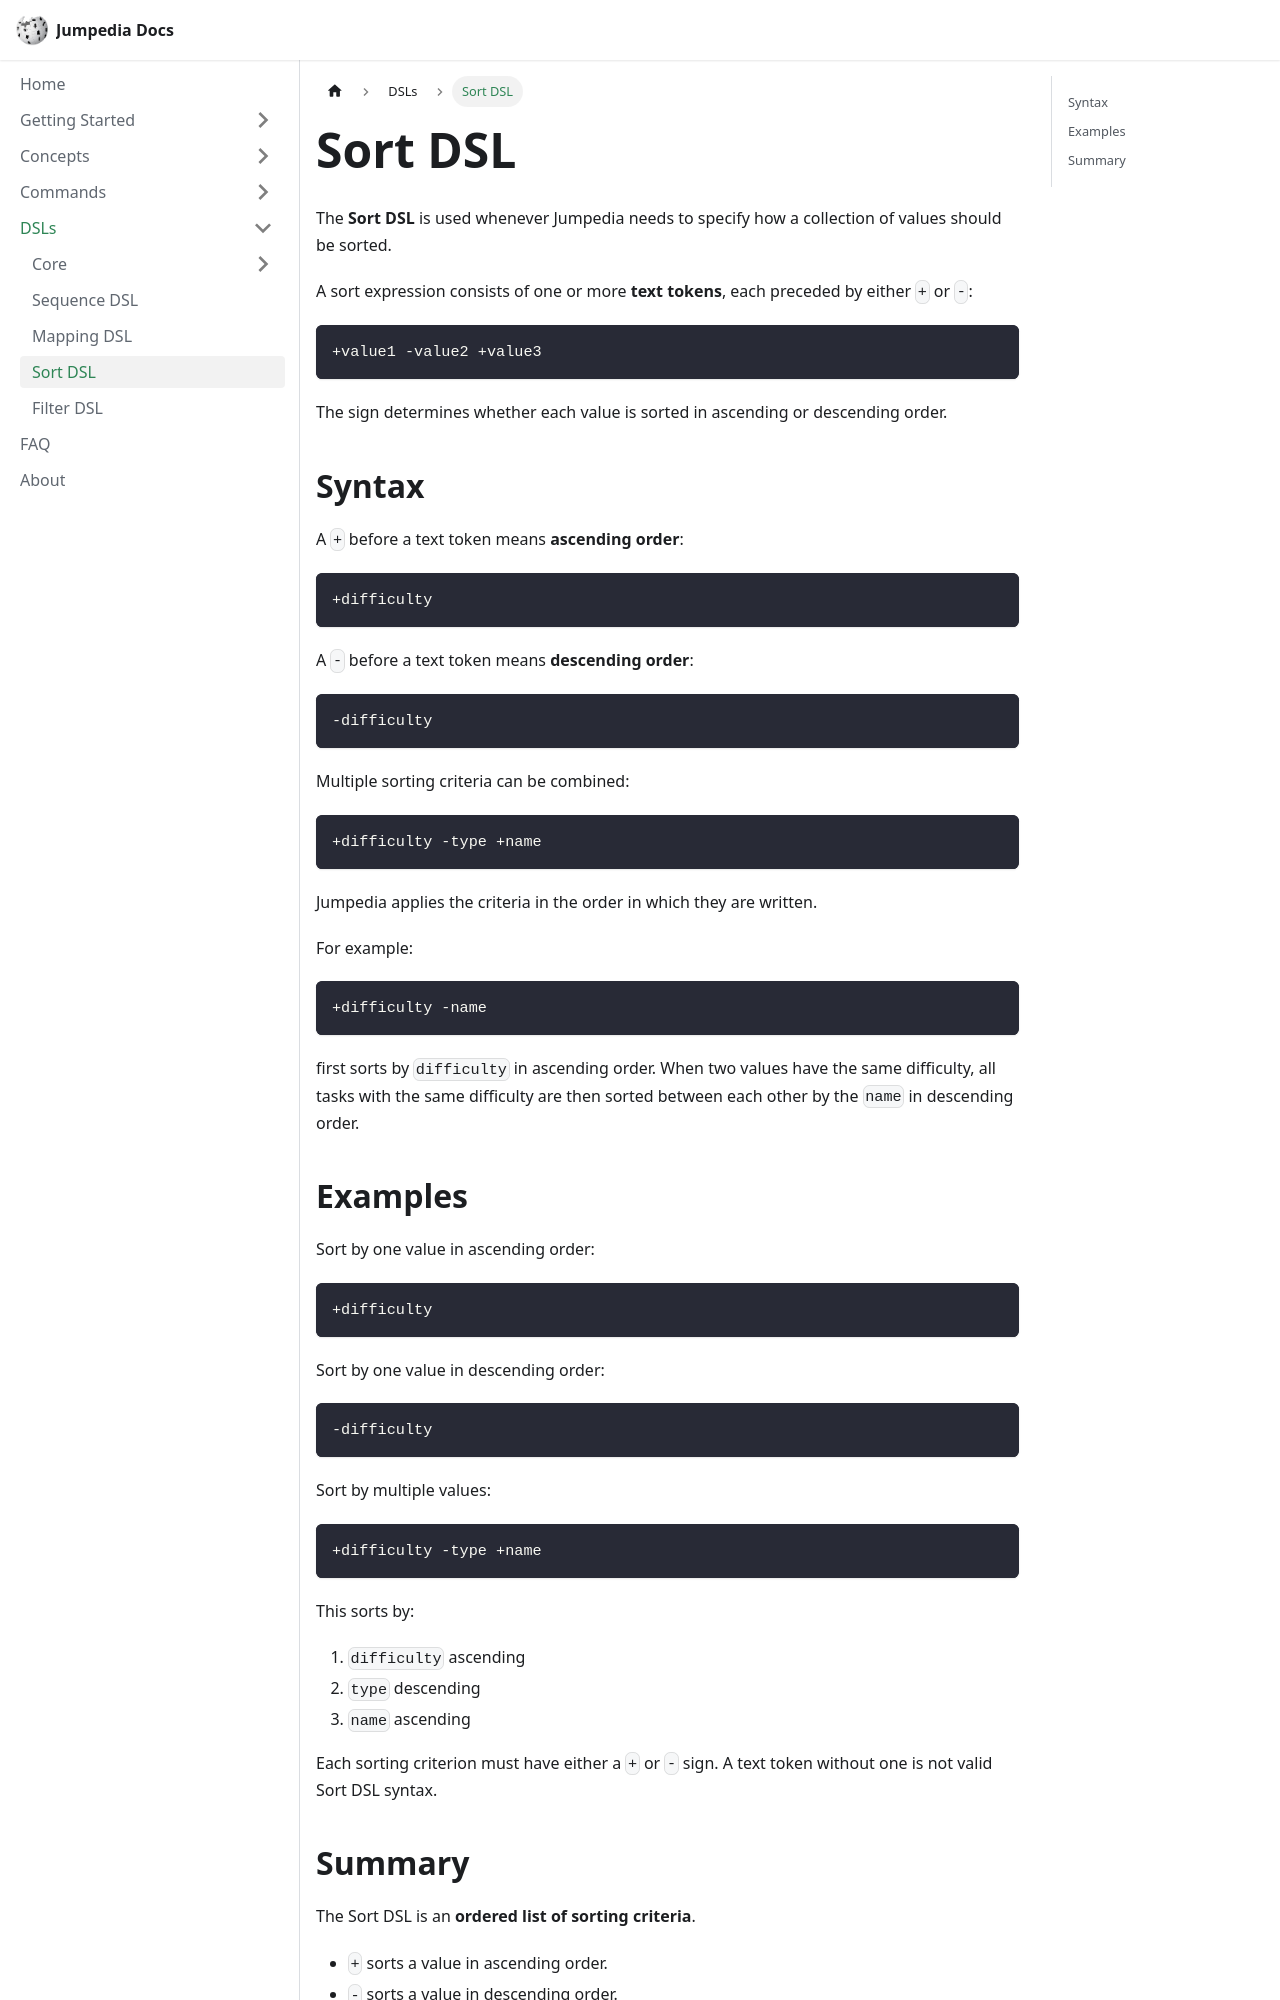

repository: JoniKauf/jumpedia-docs · page: dsls/sort_dsl.html · generator: docusaurus

---
title: Sort DSL
description: Syntax for specifying the order in which values should be sorted.
sidebar_position: 4
---

The **Sort DSL** is used whenever Jumpedia needs to specify how a collection of values should be sorted.

A sort expression consists of one or more **text tokens**, each preceded by either `+` or `-`:

```text
+value1 -value2 +value3
```

The sign determines whether each value is sorted in ascending or descending order.

## Syntax

A `+` before a text token means **ascending order**:

```text
+difficulty
```

A `-` before a text token means **descending order**:

```text
-difficulty
```

Multiple sorting criteria can be combined:

```text
+difficulty -type +name
```

Jumpedia applies the criteria in the order in which they are written.

For example:

```text
+difficulty -name
```

first sorts by `difficulty` in ascending order. When two values have the same difficulty, all tasks with the same difficulty are then sorted between each other by the `name` in descending order.

## Examples

Sort by one value in ascending order:

```text
+difficulty
```

Sort by one value in descending order:

```text
-difficulty
```

Sort by multiple values:

```text
+difficulty -type +name
```

This sorts by:

1. `difficulty` ascending
2. `type` descending
3. `name` ascending

Each sorting criterion must have either a `+` or `-` sign. A text token without one is not valid Sort DSL syntax.
